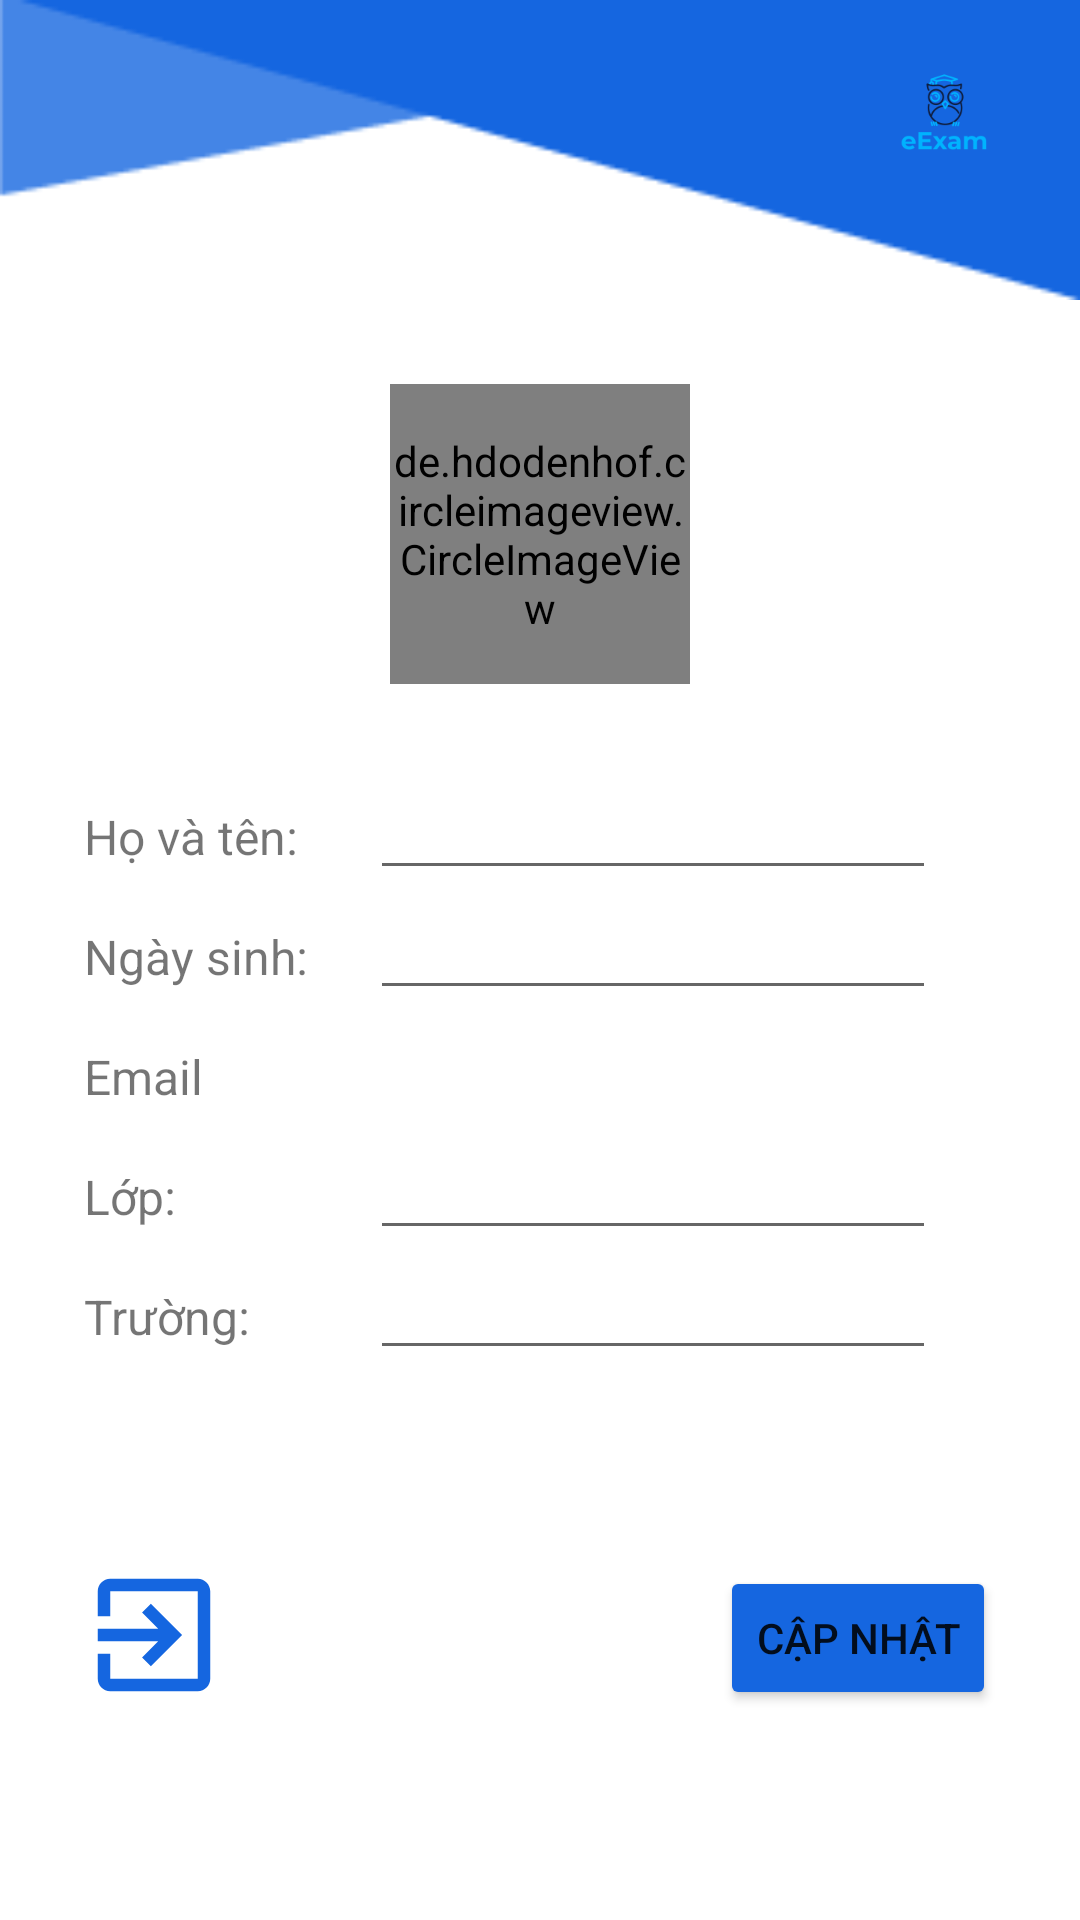

This screen was rendered from an Android layout file. Write that file and the resources it references.
<!-- AndroidManifest.xml: application theme Theme.AndroidProject -->
<!-- res/layout/fragment__profile.xml -->
<?xml version="1.0" encoding="utf-8"?>
<androidx.constraintlayout.widget.ConstraintLayout xmlns:android="http://schemas.android.com/apk/res/android"
    xmlns:app="http://schemas.android.com/apk/res-auto"
    xmlns:tools="http://schemas.android.com/tools"
    android:layout_width="match_parent"
    android:layout_height="match_parent"
    tools:context=".Fragment_Profile">

    <androidx.constraintlayout.widget.ConstraintLayout
        android:layout_width="match_parent"
        android:layout_height="match_parent">

        <FrameLayout
            android:id="@+id/frame_layout_profile"
            android:layout_width="match_parent"
            android:layout_height="100dp"
            android:background="@drawable/blue_triangle_bg"
            app:layout_constraintEnd_toEndOf="parent"
            app:layout_constraintStart_toStartOf="parent"
            app:layout_constraintTop_toTopOf="parent">

            <FrameLayout
                android:layout_width="50dp"
                android:layout_height="50dp"
                android:layout_gravity="right"
                android:layout_marginTop="15dp"
                android:layout_marginEnd="20dp"
                android:background="@drawable/shape_logo">

                <ImageView
                    android:layout_width="50dp"
                    android:layout_height="50dp"
                    android:layout_gravity="center"
                    android:src="@drawable/logo"
                    android:translationZ="200dp" />
            </FrameLayout>

        </FrameLayout>

        <androidx.constraintlayout.widget.ConstraintLayout
            android:layout_width="match_parent"
            android:layout_height="0dp"
            android:layout_marginHorizontal="8dp"
            android:layout_marginTop="8dp"
            android:layout_marginBottom="50dp"
            app:layout_constraintBottom_toBottomOf="parent"
            app:layout_constraintTop_toBottomOf="@id/frame_layout_profile">


            <de.hdodenhof.circleimageview.CircleImageView
                android:id="@+id/img_avatar"
                android:layout_width="100dp"
                android:layout_height="100dp"
                android:layout_gravity="center"
                android:layout_marginTop="20dp"
                android:scaleType="centerCrop"
                android:src="@color/white"
                app:civ_border_color="@color/blue"
                app:civ_border_width="2dp"
                app:layout_constraintEnd_toEndOf="parent"
                app:layout_constraintStart_toStartOf="parent"
                app:layout_constraintTop_toTopOf="parent" />


            <Button
                android:id="@+id/Btn_Avatar_Add"
                android:layout_width="35dp"
                android:layout_height="35dp"
                android:layout_marginTop="75dp"
                android:layout_marginEnd="60dp"
                android:background="@drawable/ic_camera"
                app:layout_constraintEnd_toEndOf="@+id/img_avatar"
                app:layout_constraintTop_toTopOf="@+id/img_avatar"
                tools:ignore="SpeakableTextPresentCheck" />

            <TextView
                android:id="@+id/tv_title_name_profile"
                android:layout_width="wrap_content"
                android:layout_height="wrap_content"
                android:layout_marginStart="20dp"
                android:layout_marginTop="40dp"
                android:text="Họ và tên: "
                android:textSize="16sp"
                app:layout_constraintStart_toStartOf="parent"
                app:layout_constraintTop_toBottomOf="@id/img_avatar" />

            <EditText
                android:id="@+id/name_input_profile"
                android:layout_width="0dp"
                android:layout_height="wrap_content"
                android:layout_marginStart="20dp"
                android:layout_marginEnd="40dp"
                android:textSize="16sp"
                app:layout_constraintBaseline_toBaselineOf="@id/tv_title_name_profile"
                app:layout_constraintEnd_toEndOf="parent"
                app:layout_constraintStart_toEndOf="@id/tv_title_name_profile"
                tools:ignore="SpeakableTextPresentCheck" />

            <TextView
                android:id="@+id/tv_title_birth_profile"
                android:layout_width="wrap_content"
                android:layout_height="wrap_content"
                android:layout_marginStart="20dp"
                android:layout_marginTop="80dp"
                android:text="Ngày sinh: "
                android:textSize="16sp"
                app:layout_constraintStart_toStartOf="parent"
                app:layout_constraintTop_toBottomOf="@id/img_avatar" />

            <EditText
                android:id="@+id/birth_input_profile"
                android:layout_width="0dp"
                android:layout_height="wrap_content"
                android:layout_marginStart="20dp"
                android:layout_marginEnd="40dp"
                android:textSize="16sp"
                app:layout_constraintBaseline_toBaselineOf="@id/tv_title_birth_profile"
                app:layout_constraintEnd_toEndOf="parent"
                app:layout_constraintStart_toEndOf="@id/tv_title_name_profile"
                tools:ignore="SpeakableTextPresentCheck" />

            <TextView
                android:id="@+id/tv_title_email_profile"
                android:layout_width="wrap_content"
                android:layout_height="wrap_content"
                android:layout_marginStart="20dp"
                android:layout_marginTop="120dp"
                android:text="Email"
                android:textSize="16sp"
                app:layout_constraintStart_toStartOf="parent"
                app:layout_constraintTop_toBottomOf="@id/img_avatar" />

            <TextView
                android:id="@+id/tv_email_profile"
                android:layout_width="0dp"
                android:layout_height="wrap_content"
                android:layout_marginStart="65dp"
                android:layout_marginEnd="40dp"
                android:textSize="16sp"
                app:layout_constraintBaseline_toBaselineOf="@id/tv_title_email_profile"
                app:layout_constraintEnd_toEndOf="parent"
                app:layout_constraintStart_toEndOf="@id/tv_title_email_profile" />

            <TextView
                android:id="@+id/tv_title_grade_profile"
                android:layout_width="wrap_content"
                android:layout_height="wrap_content"
                android:layout_marginStart="20dp"
                android:layout_marginTop="160dp"
                android:text="Lớp: "
                android:textSize="16sp"
                app:layout_constraintStart_toStartOf="parent"
                app:layout_constraintTop_toBottomOf="@id/img_avatar" />

            <EditText
                android:id="@+id/grade_input_profile"
                android:layout_width="0dp"
                android:layout_height="wrap_content"
                android:layout_marginStart="20dp"
                android:layout_marginEnd="40dp"
                android:textSize="16sp"
                app:layout_constraintBaseline_toBaselineOf="@id/tv_title_grade_profile"
                app:layout_constraintEnd_toEndOf="parent"
                app:layout_constraintStart_toEndOf="@id/tv_title_name_profile"
                tools:ignore="SpeakableTextPresentCheck" />

            <TextView
                android:id="@+id/tv_title_school_profile"
                android:layout_width="wrap_content"
                android:layout_height="wrap_content"
                android:layout_marginStart="20dp"
                android:layout_marginTop="200dp"
                android:text="Trường: "
                android:textSize="16sp"
                app:layout_constraintStart_toStartOf="parent"
                app:layout_constraintTop_toBottomOf="@id/img_avatar" />

            <EditText
                android:id="@+id/school_input_profile"
                android:layout_width="0dp"
                android:layout_height="wrap_content"
                android:layout_marginStart="20dp"
                android:layout_marginEnd="40dp"
                android:textSize="16sp"
                app:layout_constraintBaseline_toBaselineOf="@id/tv_title_school_profile"
                app:layout_constraintEnd_toEndOf="parent"
                app:layout_constraintStart_toEndOf="@id/tv_title_name_profile" />

            <Button
                android:id="@+id/Btn_Update_Profile"
                android:layout_width="wrap_content"
                android:layout_height="wrap_content"
                android:layout_margin="20dp"
                android:backgroundTint="@color/blue"
                android:text="Cập nhật"
                app:layout_constraintBottom_toBottomOf="parent"
                app:layout_constraintEnd_toEndOf="parent" />

            <ImageView
                android:id="@+id/img_log_out"
                android:layout_width="50dp"
                android:layout_height="50dp"
                android:layout_marginBottom="20dp"
                android:background="@drawable/ic_exit"
                app:layout_constraintBottom_toBottomOf="parent"
                app:layout_constraintEnd_toStartOf="@id/Btn_Update_Profile"
                app:layout_constraintHorizontal_bias="0.1"
                app:layout_constraintStart_toStartOf="parent" />

        </androidx.constraintlayout.widget.ConstraintLayout>


    </androidx.constraintlayout.widget.ConstraintLayout>

</androidx.constraintlayout.widget.ConstraintLayout>
<!-- resources referenced by this layout -->
<resources>
  <color name="blue">#1566E0</color>
  <color name="white">#FFFFFFFF</color>
  <!-- drawable blue_triangle_bg: png bitmap (drawable, 1680 bytes) -->
  <!-- drawable ic_exit (drawable) -->
  <vector android:autoMirrored="true" android:height="24dp"
      android:tint="#1566E0" android:viewportHeight="24"
      android:viewportWidth="24" android:width="24dp" xmlns:android="http://schemas.android.com/apk/res/android">
      <path android:fillColor="@android:color/white" android:pathData="M10.09,15.59L11.5,17l5,-5 -5,-5 -1.41,1.41L12.67,11H3v2h9.67l-2.58,2.59zM19,3H5c-1.11,0 -2,0.9 -2,2v4h2V5h14v14H5v-4H3v4c0,1.1 0.89,2 2,2h14c1.1,0 2,-0.9 2,-2V5c0,-1.1 -0.9,-2 -2,-2z"/>
  </vector>
  <!-- drawable logo: png bitmap (drawable, 6715 bytes) -->
  <style name="Theme.AndroidProject" parent="Theme.MaterialComponents.DayNight.DarkActionBar">
          
          <item name="colorPrimary">@color/blue</item>
          <item name="colorPrimaryVariant">@color/blue</item>
          <item name="colorOnPrimary">@color/white</item>
          
          <item name="colorSecondary">@color/teal_200</item>
          <item name="colorSecondaryVariant">@color/teal_700</item>
          <item name="colorOnSecondary">@color/black</item>
          
          <item name="android:statusBarColor" tools:targetApi="l">?attr/colorPrimaryVariant</item>
          
      </style>
  <color name="teal_200">#FF03DAC5</color>
  <color name="teal_700">#FF018786</color>
  <color name="black">#FF000000</color>
</resources>
